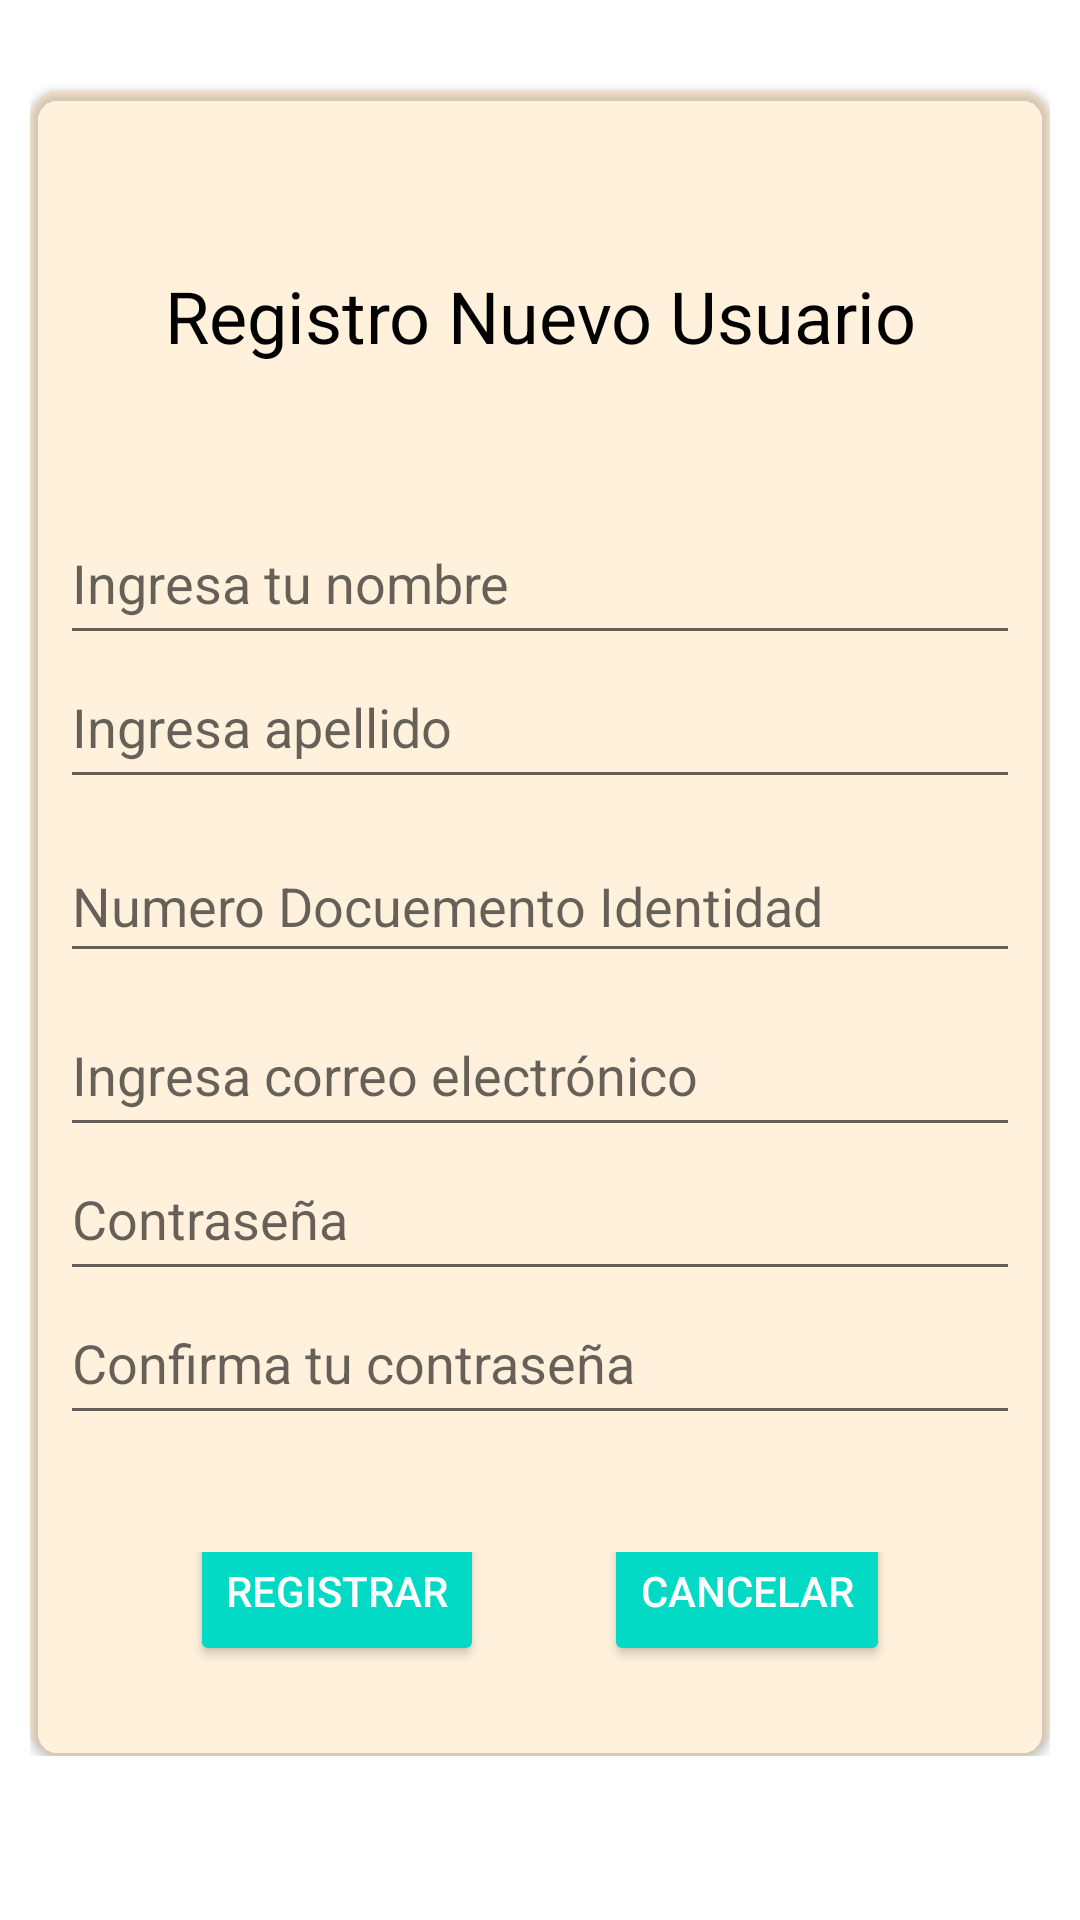

The Android layout XML behind this screen, and the referenced resources:
<!-- AndroidManifest.xml: application theme Theme.MySoopGoesToApp -->
<!-- res/layout/activity_registro.xml -->
<?xml version="1.0" encoding="utf-8"?>
<LinearLayout xmlns:android="http://schemas.android.com/apk/res/android"
    xmlns:app="http://schemas.android.com/apk/res-auto"
    xmlns:tools="http://schemas.android.com/tools"
    android:layout_width="match_parent"
    android:layout_height="match_parent"
    android:orientation="vertical"
    tools:context=".Registro_Activity">

    <ScrollView
        android:layout_width="match_parent"
        android:layout_height="match_parent">

        <LinearLayout
            android:layout_width="match_parent"
            android:layout_height="wrap_content"
            android:layout_marginLeft="10sp"
            android:layout_marginTop="10sp"
            android:layout_marginRight="10sp"
            android:layout_marginBottom="10sp"
            android:gravity="center"
            android:orientation="vertical">

            <androidx.cardview.widget.CardView
                android:layout_width="match_parent"
                android:layout_height="wrap_content"
                android:layout_marginTop="20dp"
                app:cardBackgroundColor="#23FF9800"
                app:cardCornerRadius="10dp">

                <LinearLayout
                    android:layout_width="match_parent"
                    android:layout_height="wrap_content"
                    android:gravity="center"
                    android:orientation="vertical">

                    <TextView
                        android:id="@+id/textView6"
                        android:layout_width="match_parent"
                        android:layout_height="wrap_content"
                        android:paddingTop="20dp"
                        android:paddingBottom="20dp" />

                    <TextView
                        android:id="@+id/textView5"
                        android:layout_width="match_parent"
                        android:layout_height="wrap_content"
                        android:paddingBottom="10dp"
                        android:text="Registro Nuevo Usuario"
                        android:textAlignment="center"
                        android:textColor="@color/black"
                        android:textSize="24sp" />

                    <TextView
                        android:id="@+id/textView7"
                        android:layout_width="match_parent"
                        android:layout_height="wrap_content"
                        android:paddingBottom="20dp" />

                    <EditText
                        android:id="@+id/inputRegistroNuevoNombre"
                        android:layout_width="match_parent"
                        android:layout_height="wrap_content"
                        android:layout_marginLeft="10dp"
                        android:layout_marginRight="10dp"
                        android:ems="10"
                        android:hint="Ingresa tu nombre"
                        android:inputType="textPersonName"
                        android:minHeight="48dp"
                        android:paddingBottom="10dp"
                        android:textColor="@color/black" />

                    <EditText
                        android:id="@+id/inputREgistroNuevoApellido"
                        android:layout_width="match_parent"
                        android:layout_height="wrap_content"
                        android:layout_marginLeft="10dp"
                        android:layout_marginRight="10dp"
                        android:ems="10"
                        android:hint="Ingresa apellido"
                        android:inputType="textPersonName"
                        android:minHeight="48dp"
                        android:paddingBottom="10dp" />

                    <EditText
                        android:id="@+id/inputRegistroNuevoDI"
                        android:layout_width="match_parent"
                        android:layout_height="wrap_content"
                        android:layout_marginLeft="10dp"
                        android:layout_marginTop="10dp"
                        android:layout_marginRight="10dp"
                        android:layout_marginBottom="10dp"
                        android:ems="10"
                        android:hint="Numero Docuemento Identidad"
                        android:inputType="number"
                        android:minHeight="48dp" />

                    <EditText
                        android:id="@+id/inputRegistroNuevoEmailAddress"
                        android:layout_width="match_parent"
                        android:layout_height="wrap_content"
                        android:layout_marginLeft="10dp"
                        android:layout_marginRight="10dp"
                        android:ems="10"
                        android:hint="Ingresa correo electrónico"
                        android:inputType="textEmailAddress"
                        android:minHeight="48dp"
                        android:paddingBottom="10dp" />

                    <EditText
                        android:id="@+id/inputRegistroNuevoPassword1"
                        android:layout_width="match_parent"
                        android:layout_height="wrap_content"
                        android:layout_marginLeft="10dp"
                        android:layout_marginRight="10dp"
                        android:ems="10"
                        android:hint="Contraseña"
                        android:inputType="textPassword"
                        android:minHeight="48dp"
                        android:paddingBottom="10dp"
                        android:textColor="@color/black" />

                    <EditText
                        android:id="@+id/inputRegistroNuevoPassword2"
                        android:layout_width="match_parent"
                        android:layout_height="wrap_content"
                        android:layout_marginLeft="10dp"
                        android:layout_marginRight="10dp"
                        android:ems="10"
                        android:hint="Confirma tu contraseña"
                        android:inputType="textPassword"
                        android:minHeight="48dp"
                        android:paddingBottom="10dp"
                        android:textColor="@color/black" />

                    <TextView
                        android:id="@+id/textView8"
                        android:layout_width="match_parent"
                        android:layout_height="wrap_content"
                        android:paddingBottom="20dp" />

                    <TableRow
                        android:layout_width="match_parent"
                        android:layout_height="match_parent"
                        android:gravity="center">

                        <Button
                            android:id="@+id/btnRegistrarUsuario"
                            style="@style/Widget.AppCompat.Button.Colored"
                            android:layout_width="wrap_content"
                            android:layout_height="wrap_content"
                            android:layout_marginRight="20dp"
                            android:layout_marginBottom="20dp"
                            android:drawableLeft="@drawable/ic_check"
                            android:onClick="agregarUsuarios"
                            android:paddingTop="8dp"
                            android:text="Registrar" />

                        <Button
                            android:id="@+id/btnCancelarRegistro"
                            style="@style/Widget.AppCompat.Button.Colored"
                            android:layout_width="wrap_content"
                            android:layout_height="wrap_content"
                            android:layout_marginLeft="20dp"
                            android:layout_marginBottom="20dp"
                            android:drawableLeft="@drawable/ic_cancel"
                            android:onClick="listarDatos"
                            android:paddingTop="8dp"
                            android:text="Cancelar" />
                    </TableRow>

                </LinearLayout>
            </androidx.cardview.widget.CardView>

        </LinearLayout>
    </ScrollView>
</LinearLayout>
<!-- resources referenced by this layout -->
<resources>
  <color name="black">#FF000000</color>
  <style name="Theme.MySoopGoesToApp" parent="Theme.MaterialComponents.DayNight.DarkActionBar">
          
          <item name="colorPrimary">@color/purple_500</item>
          <item name="colorPrimaryVariant">@color/purple_700</item>
          <item name="colorOnPrimary">@color/white</item>
          
          <item name="colorSecondary">@color/teal_200</item>
          <item name="colorSecondaryVariant">@color/teal_700</item>
          <item name="colorOnSecondary">@color/black</item>
          
          <item name="android:statusBarColor" tools:targetApi="l">?attr/colorPrimaryVariant</item>
          
      </style>
  <color name="purple_500">#FF6200EE</color>
  <color name="purple_700">#FF3700B3</color>
  <color name="white">#FFFFFFFF</color>
  <color name="teal_200">#FF03DAC5</color>
  <color name="teal_700">#FF018786</color>
</resources>
